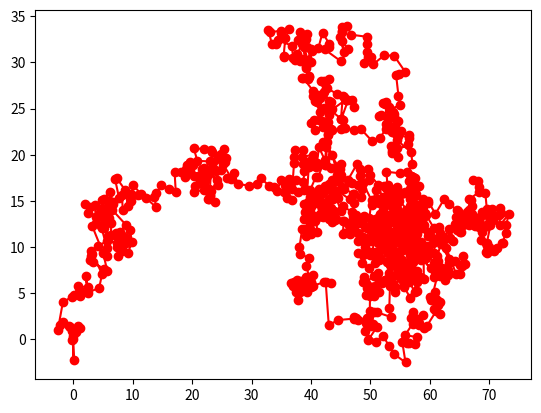

Reproduce this figure in Python.
# -*- coding: utf-8 -*-
"""
Created on Mon Nov 26 22:46:04 2018

[redacted]
"""

import numpy as np
from matplotlib import pyplot as plt

X_0 = np.array([[0], [0]])
delta = np.random.normal(0, 1, (2,1000))
Xt = np.cumsum(delta, axis=1)

X = np.concatenate((X_0, Xt), axis=1)

plt.plot(X[0], X[1], "ro-")
plt.savefig("rw.pdf")